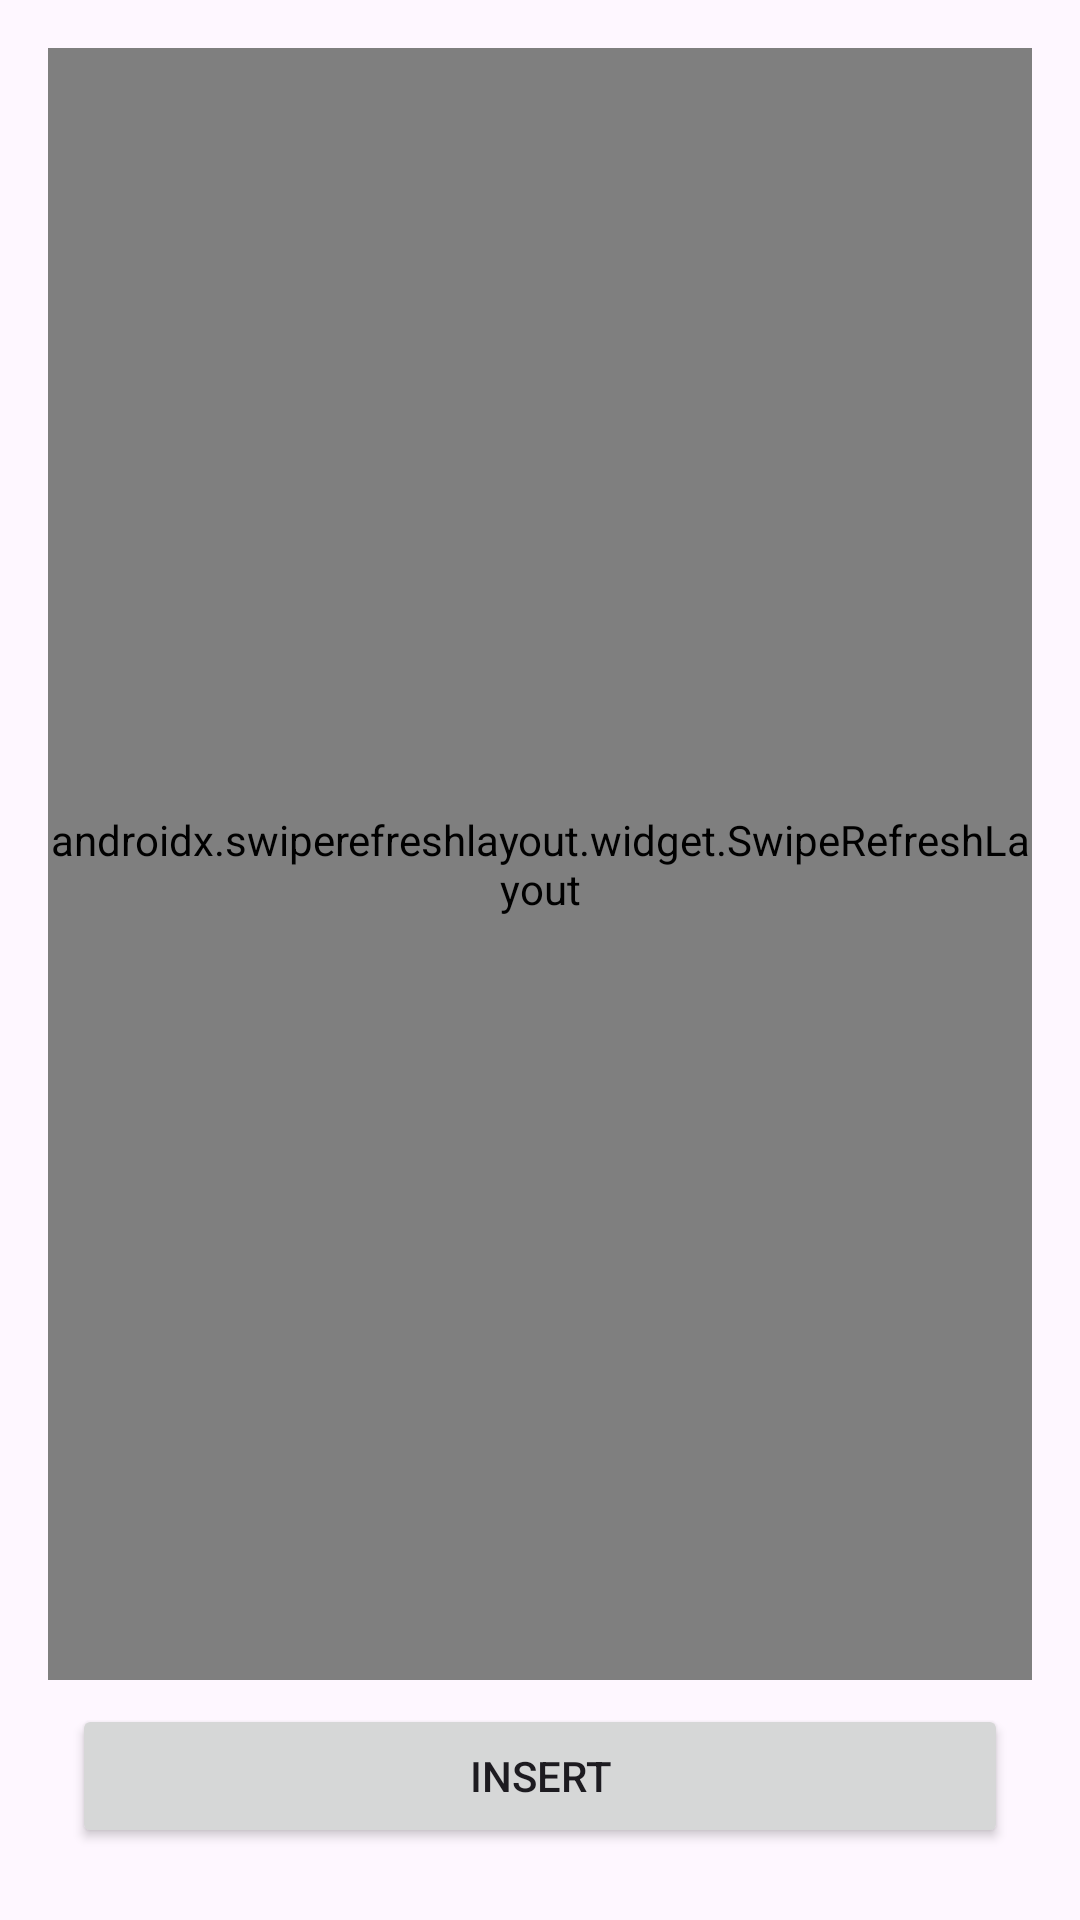

Reconstruct the res/layout file that produces this screen, plus the resources it refers to.
<!-- AndroidManifest.xml: application theme Theme.WareControl -->
<!-- res/layout/fragment_view_user.xml -->
<?xml version="1.0" encoding="utf-8"?>
<FrameLayout xmlns:android="http://schemas.android.com/apk/res/android"
    xmlns:tools="http://schemas.android.com/tools"
    xmlns:app="http://schemas.android.com/apk/res-auto"
    android:layout_width="match_parent"
    android:layout_height="match_parent"
    tools:context=".ui.user.ViewUserFragment">

    <androidx.constraintlayout.widget.ConstraintLayout
        android:layout_width="match_parent"
        android:layout_height="match_parent"
        android:padding="16dp">
        <androidx.swiperefreshlayout.widget.SwipeRefreshLayout
            android:id="@+id/SwipeRefreshLayout"
            android:layout_height="0dp"
            android:layout_width="match_parent"
            app:layout_constraintTop_toTopOf="parent"
            app:layout_constraintEnd_toEndOf="parent"
            app:layout_constraintStart_toStartOf="parent"
            app:layout_constraintBottom_toTopOf="@+id/linearLayout"
            >
            <androidx.recyclerview.widget.RecyclerView
                android:id="@+id/recyclerViewUser"
                android:layout_width="match_parent"
                android:layout_height="match_parent"
                />


        </androidx.swiperefreshlayout.widget.SwipeRefreshLayout>

        <LinearLayout
            android:id="@+id/linearLayout"
            android:layout_width="0dp"
            android:layout_height="wrap_content"
            android:orientation="horizontal"
            app:layout_constraintBottom_toBottomOf="parent"
            app:layout_constraintEnd_toEndOf="parent"
            app:layout_constraintStart_toStartOf="parent">

            <Button
                android:id="@+id/buttonInsert"
                android:layout_width="0dp"
                android:layout_height="wrap_content"
                android:layout_margin="8dp"
                android:layout_weight="1"
                android:text="@string/insert" />
        </LinearLayout>
    </androidx.constraintlayout.widget.ConstraintLayout>

</FrameLayout>
<!-- resources referenced by this layout -->
<resources>
  <string name="insert">Insert</string>
  <style name="Theme.WareControl" parent="Base.Theme.WareControl" />
  <style name="Base.Theme.WareControl" parent="Theme.Material3.DayNight.NoActionBar">
          
          
          <item name="colorPrimary">@color/greenlogo</item>
  
      </style>
  <color name="greenlogo">#7fc60f</color>
</resources>
